9-way image classification set "raw" from GitHub (vaecherdt/grain-morphology-image-analysis); label vocabulary: fermentados, germinados, MEI, mancha parda, mofados, partidos, picados por insetos, queimados, vários defeitos.

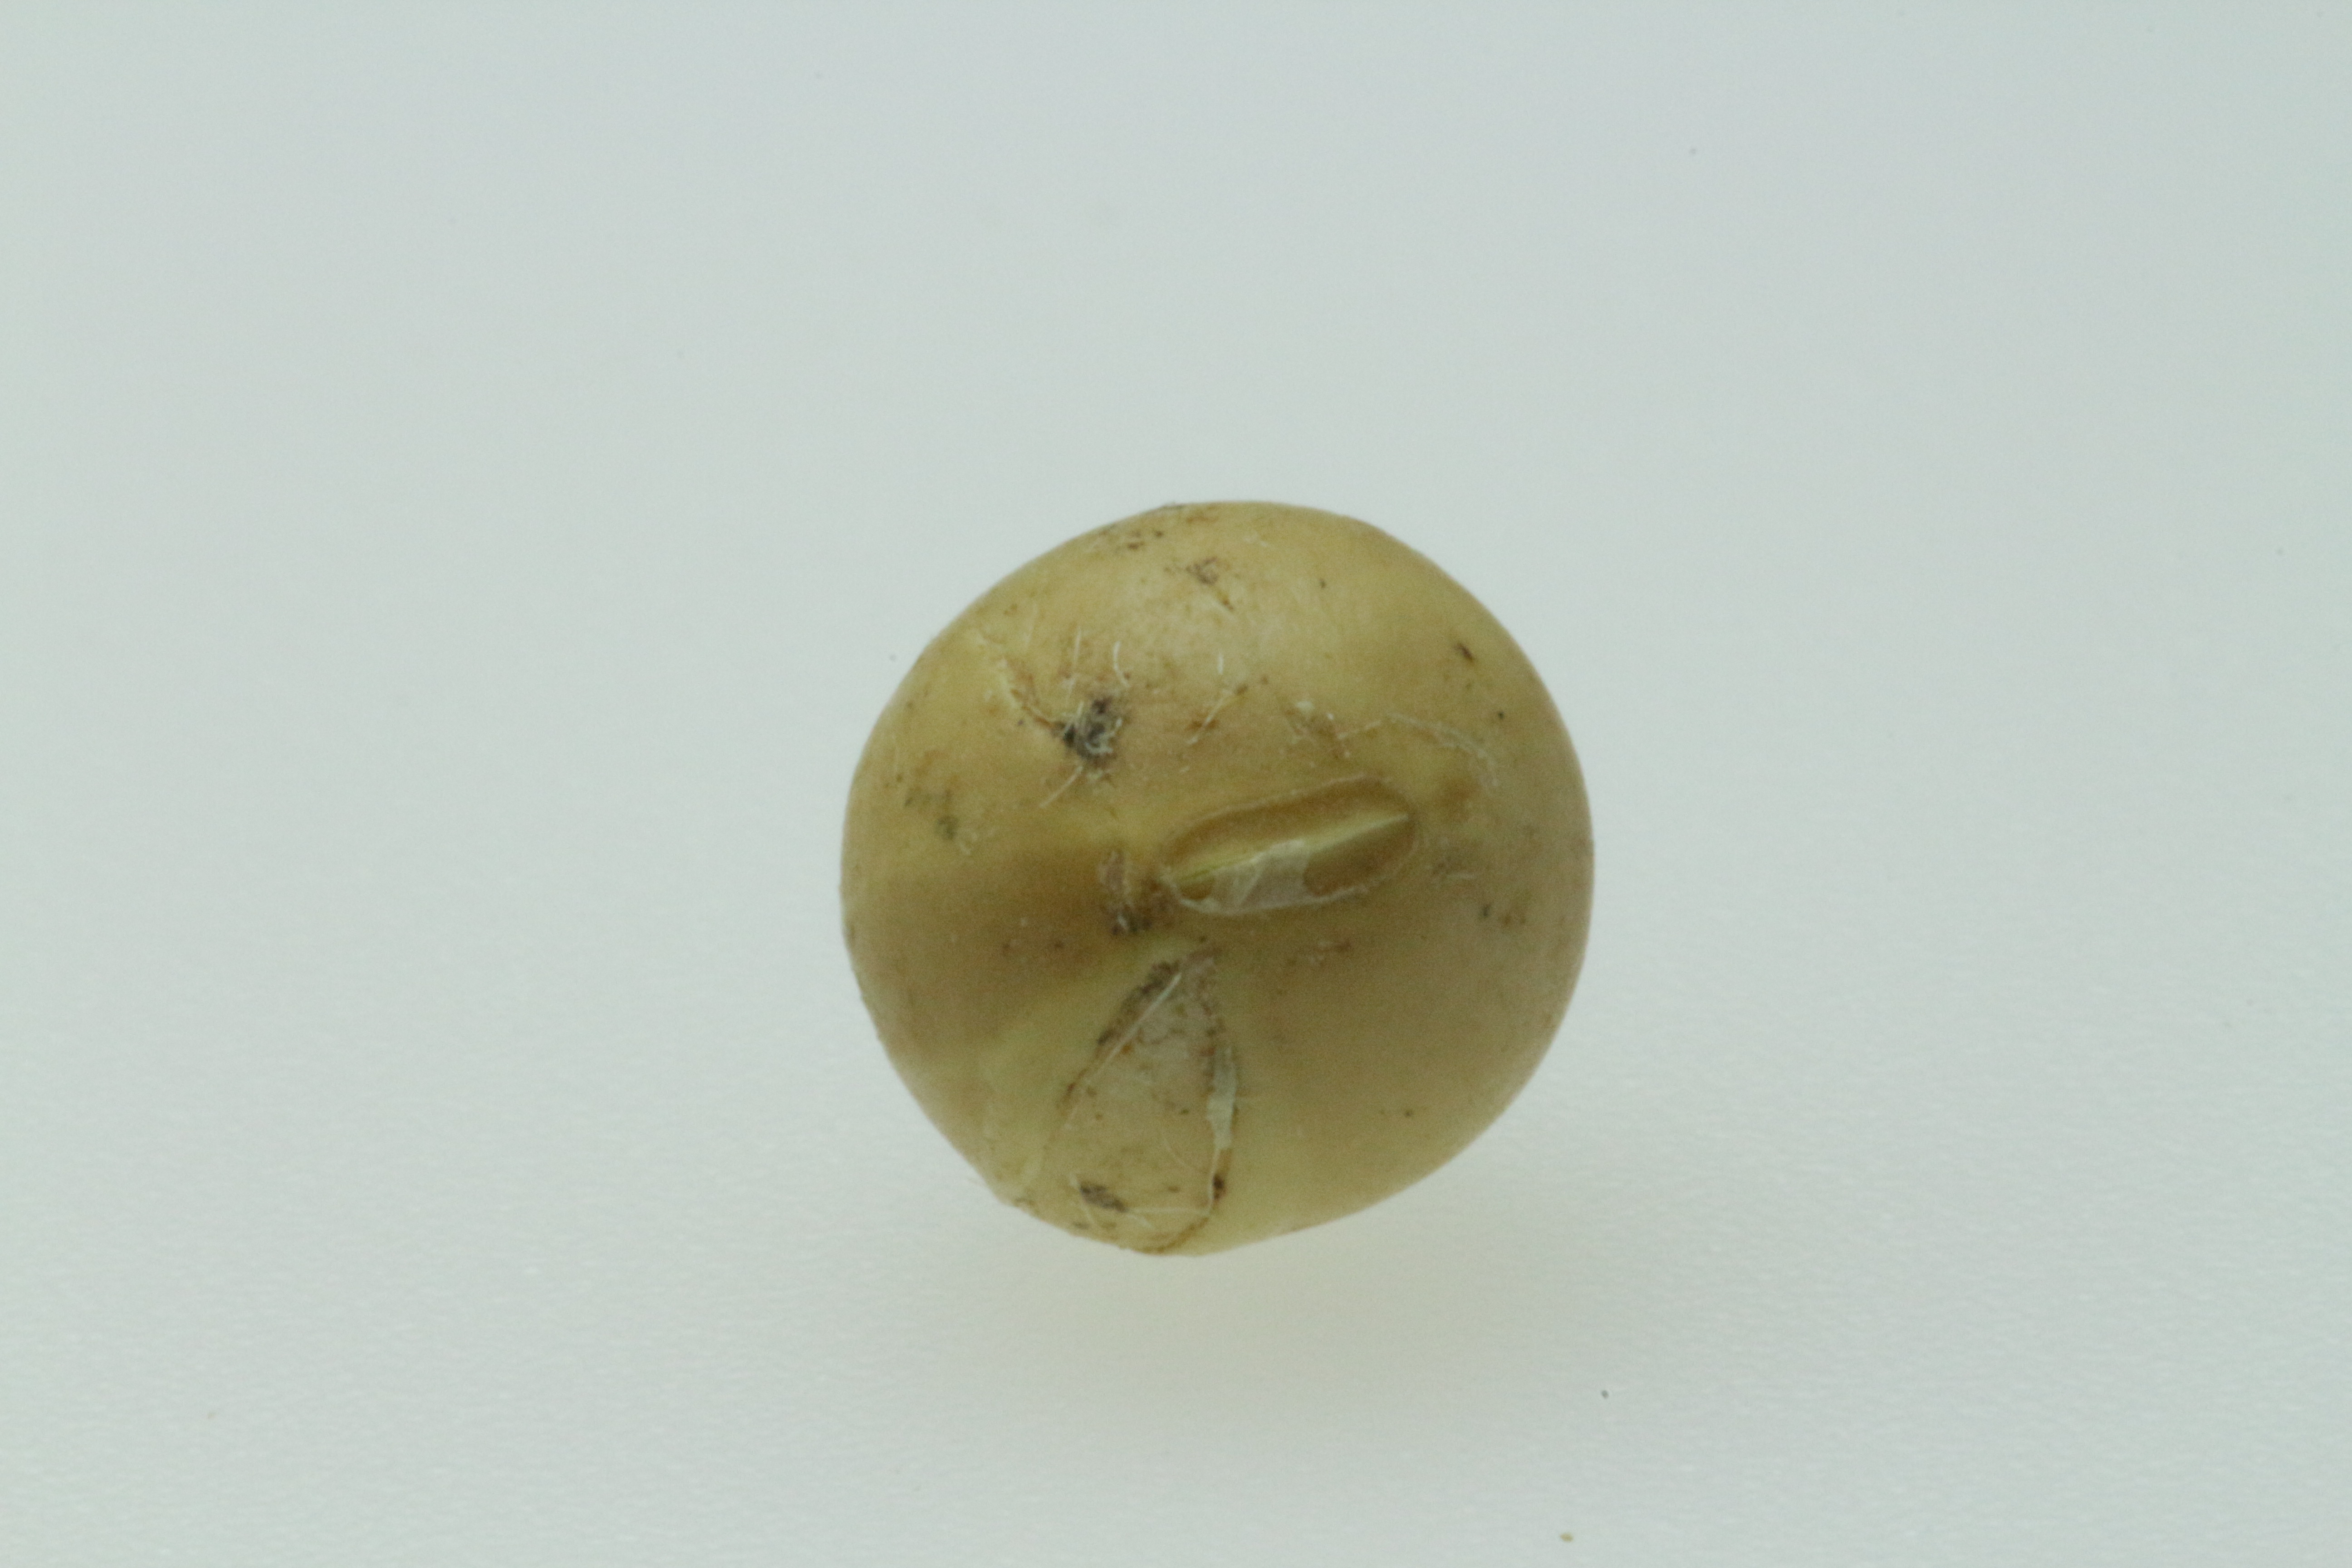
Label: partidos

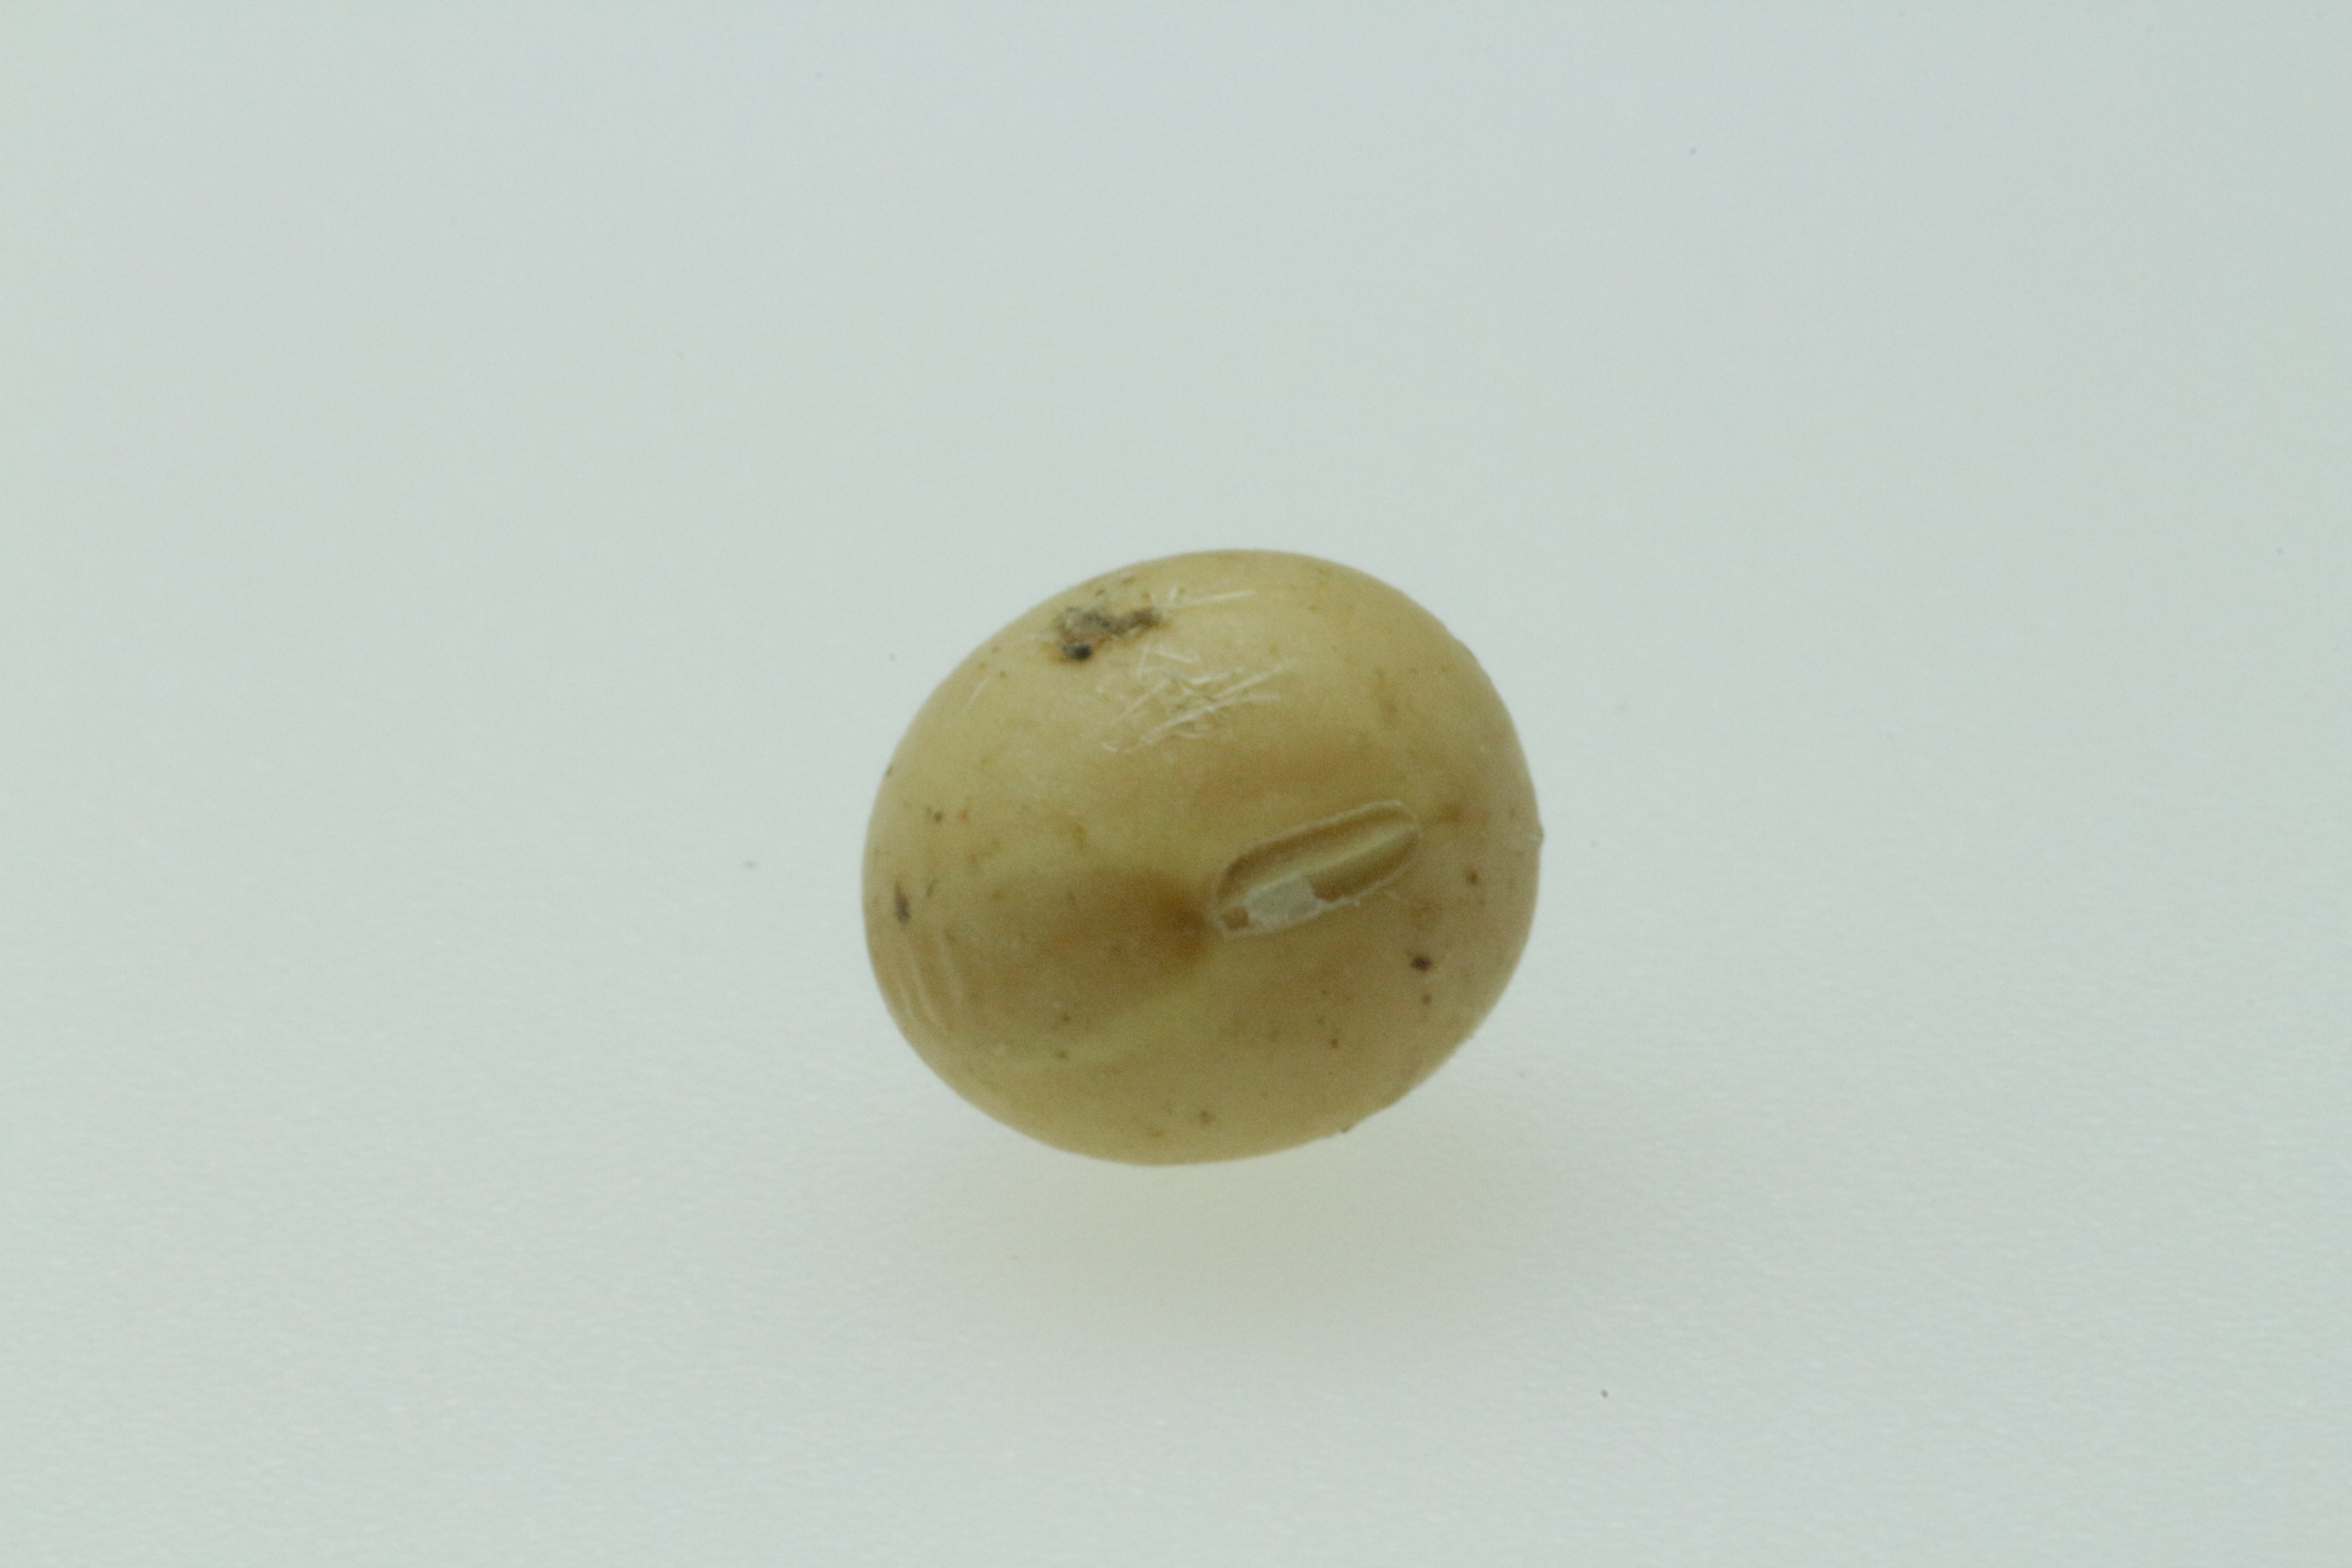
Label: mofados

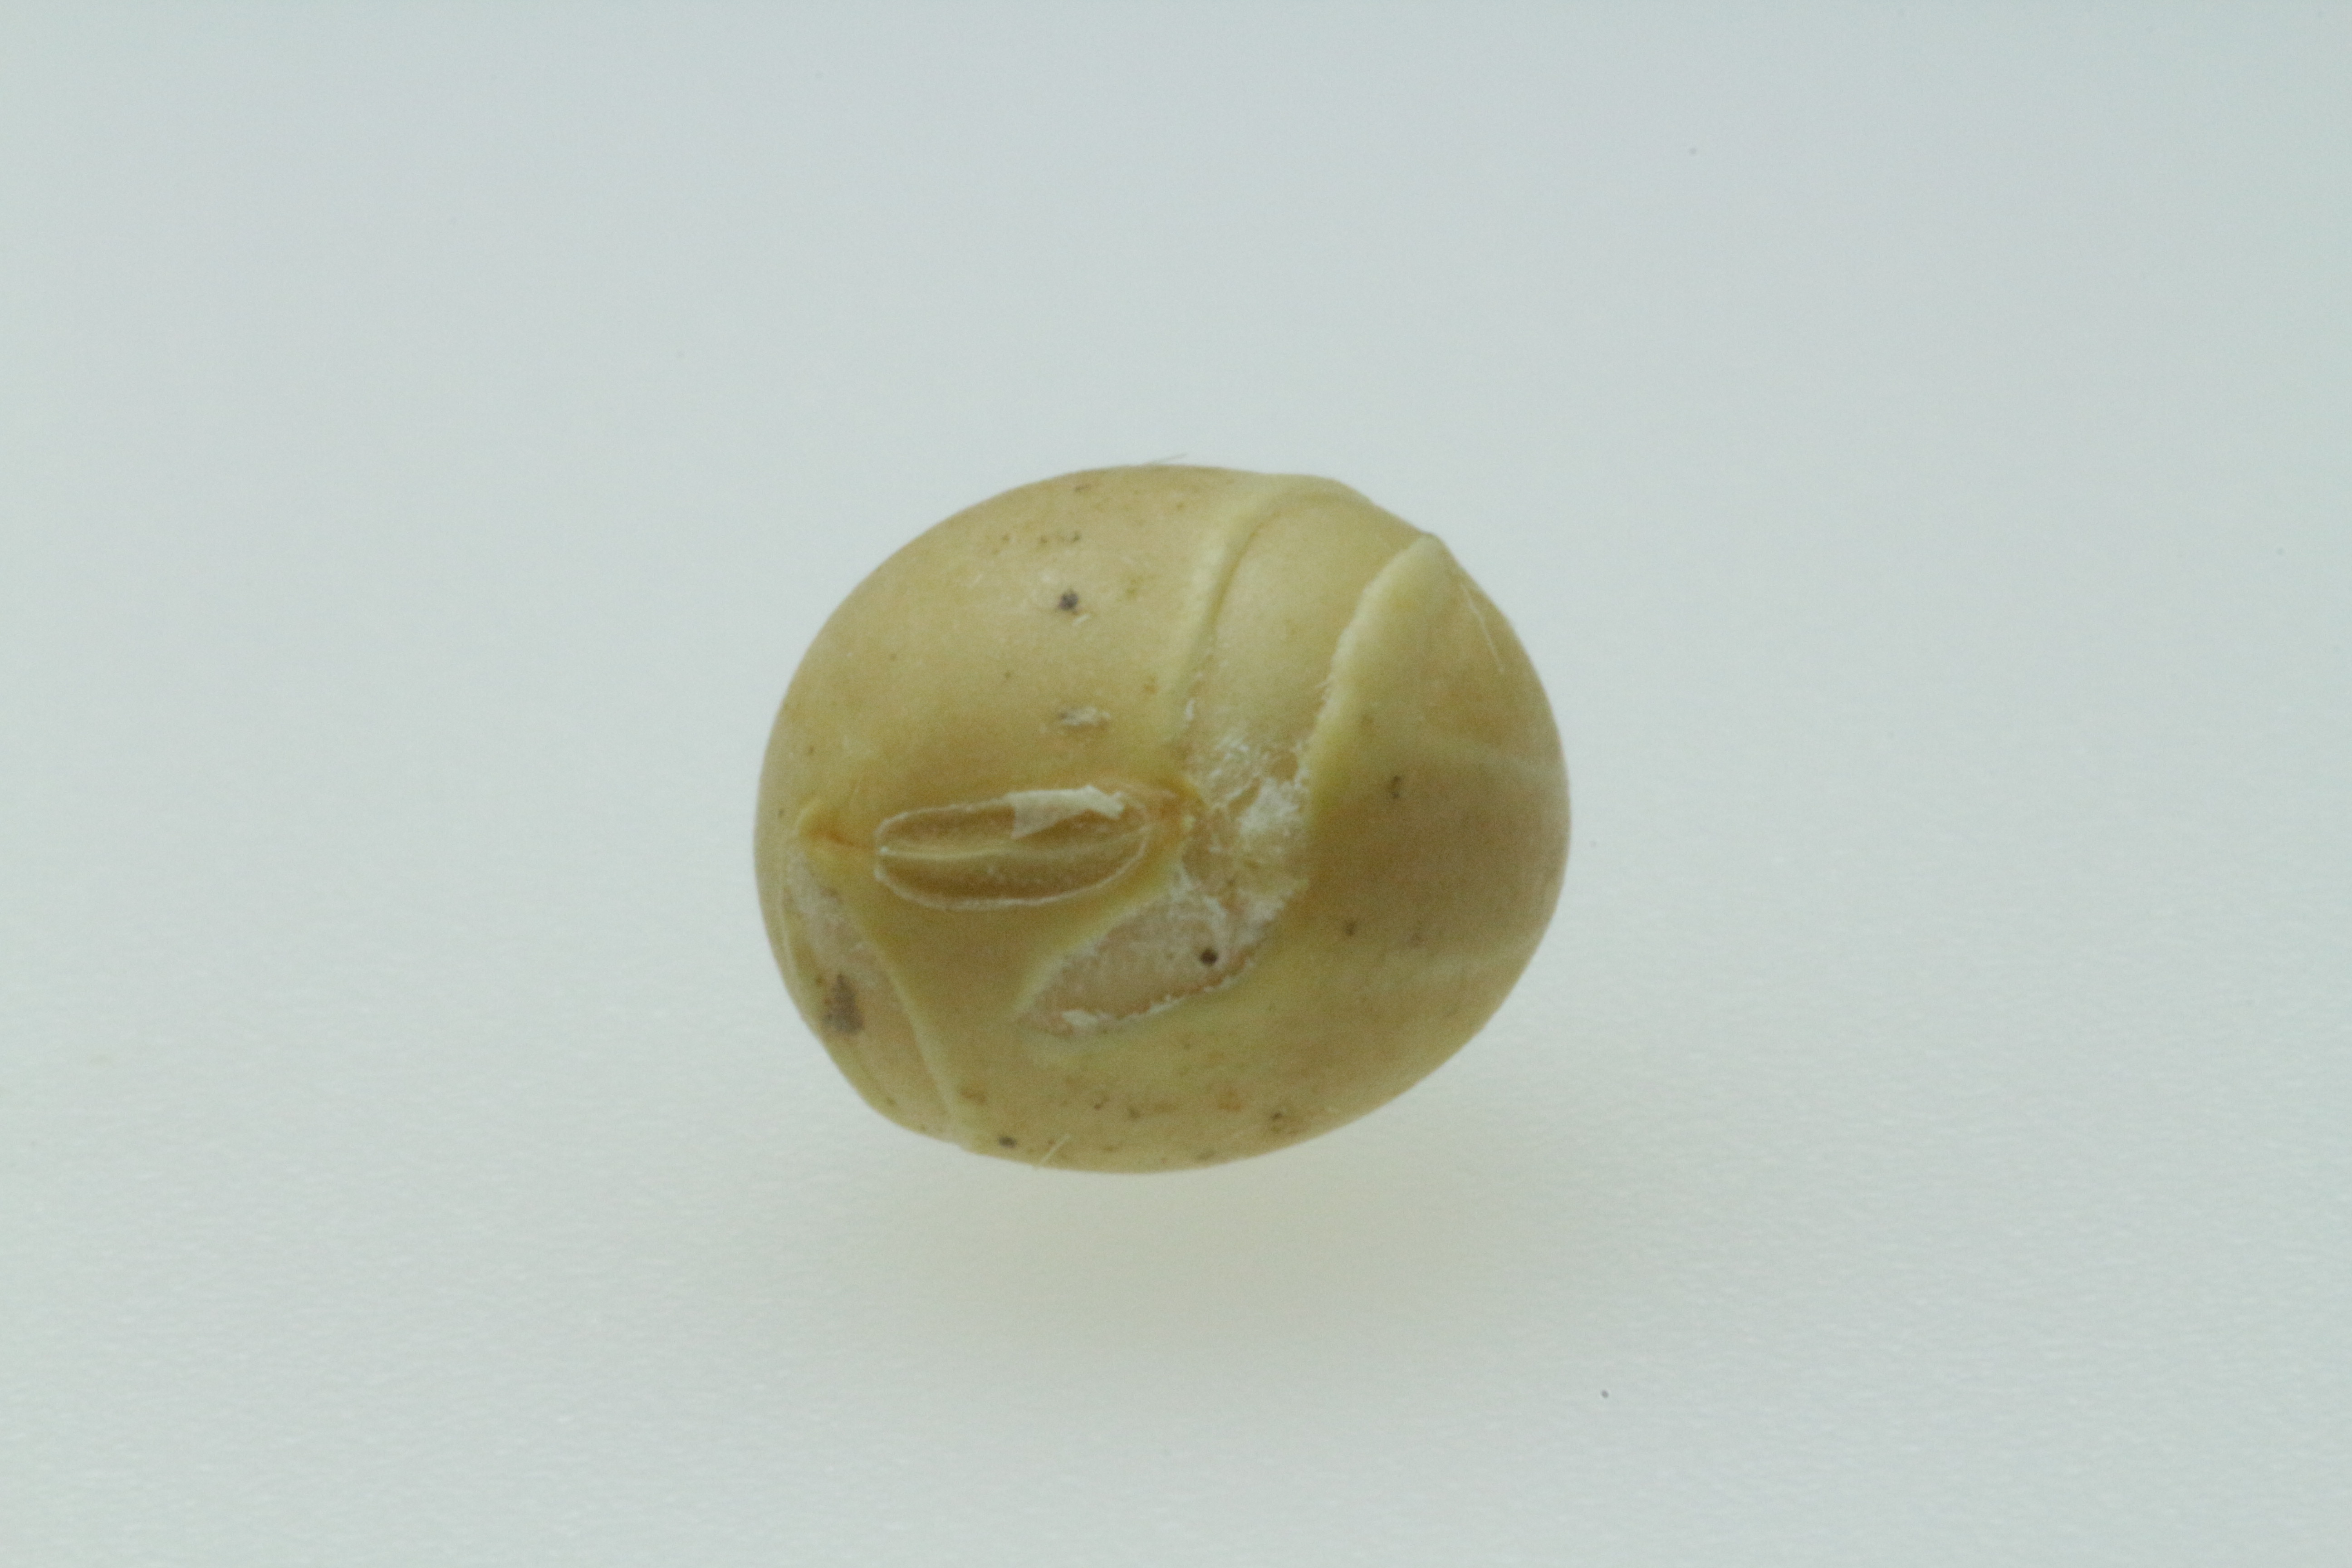
Label: picados por insetos

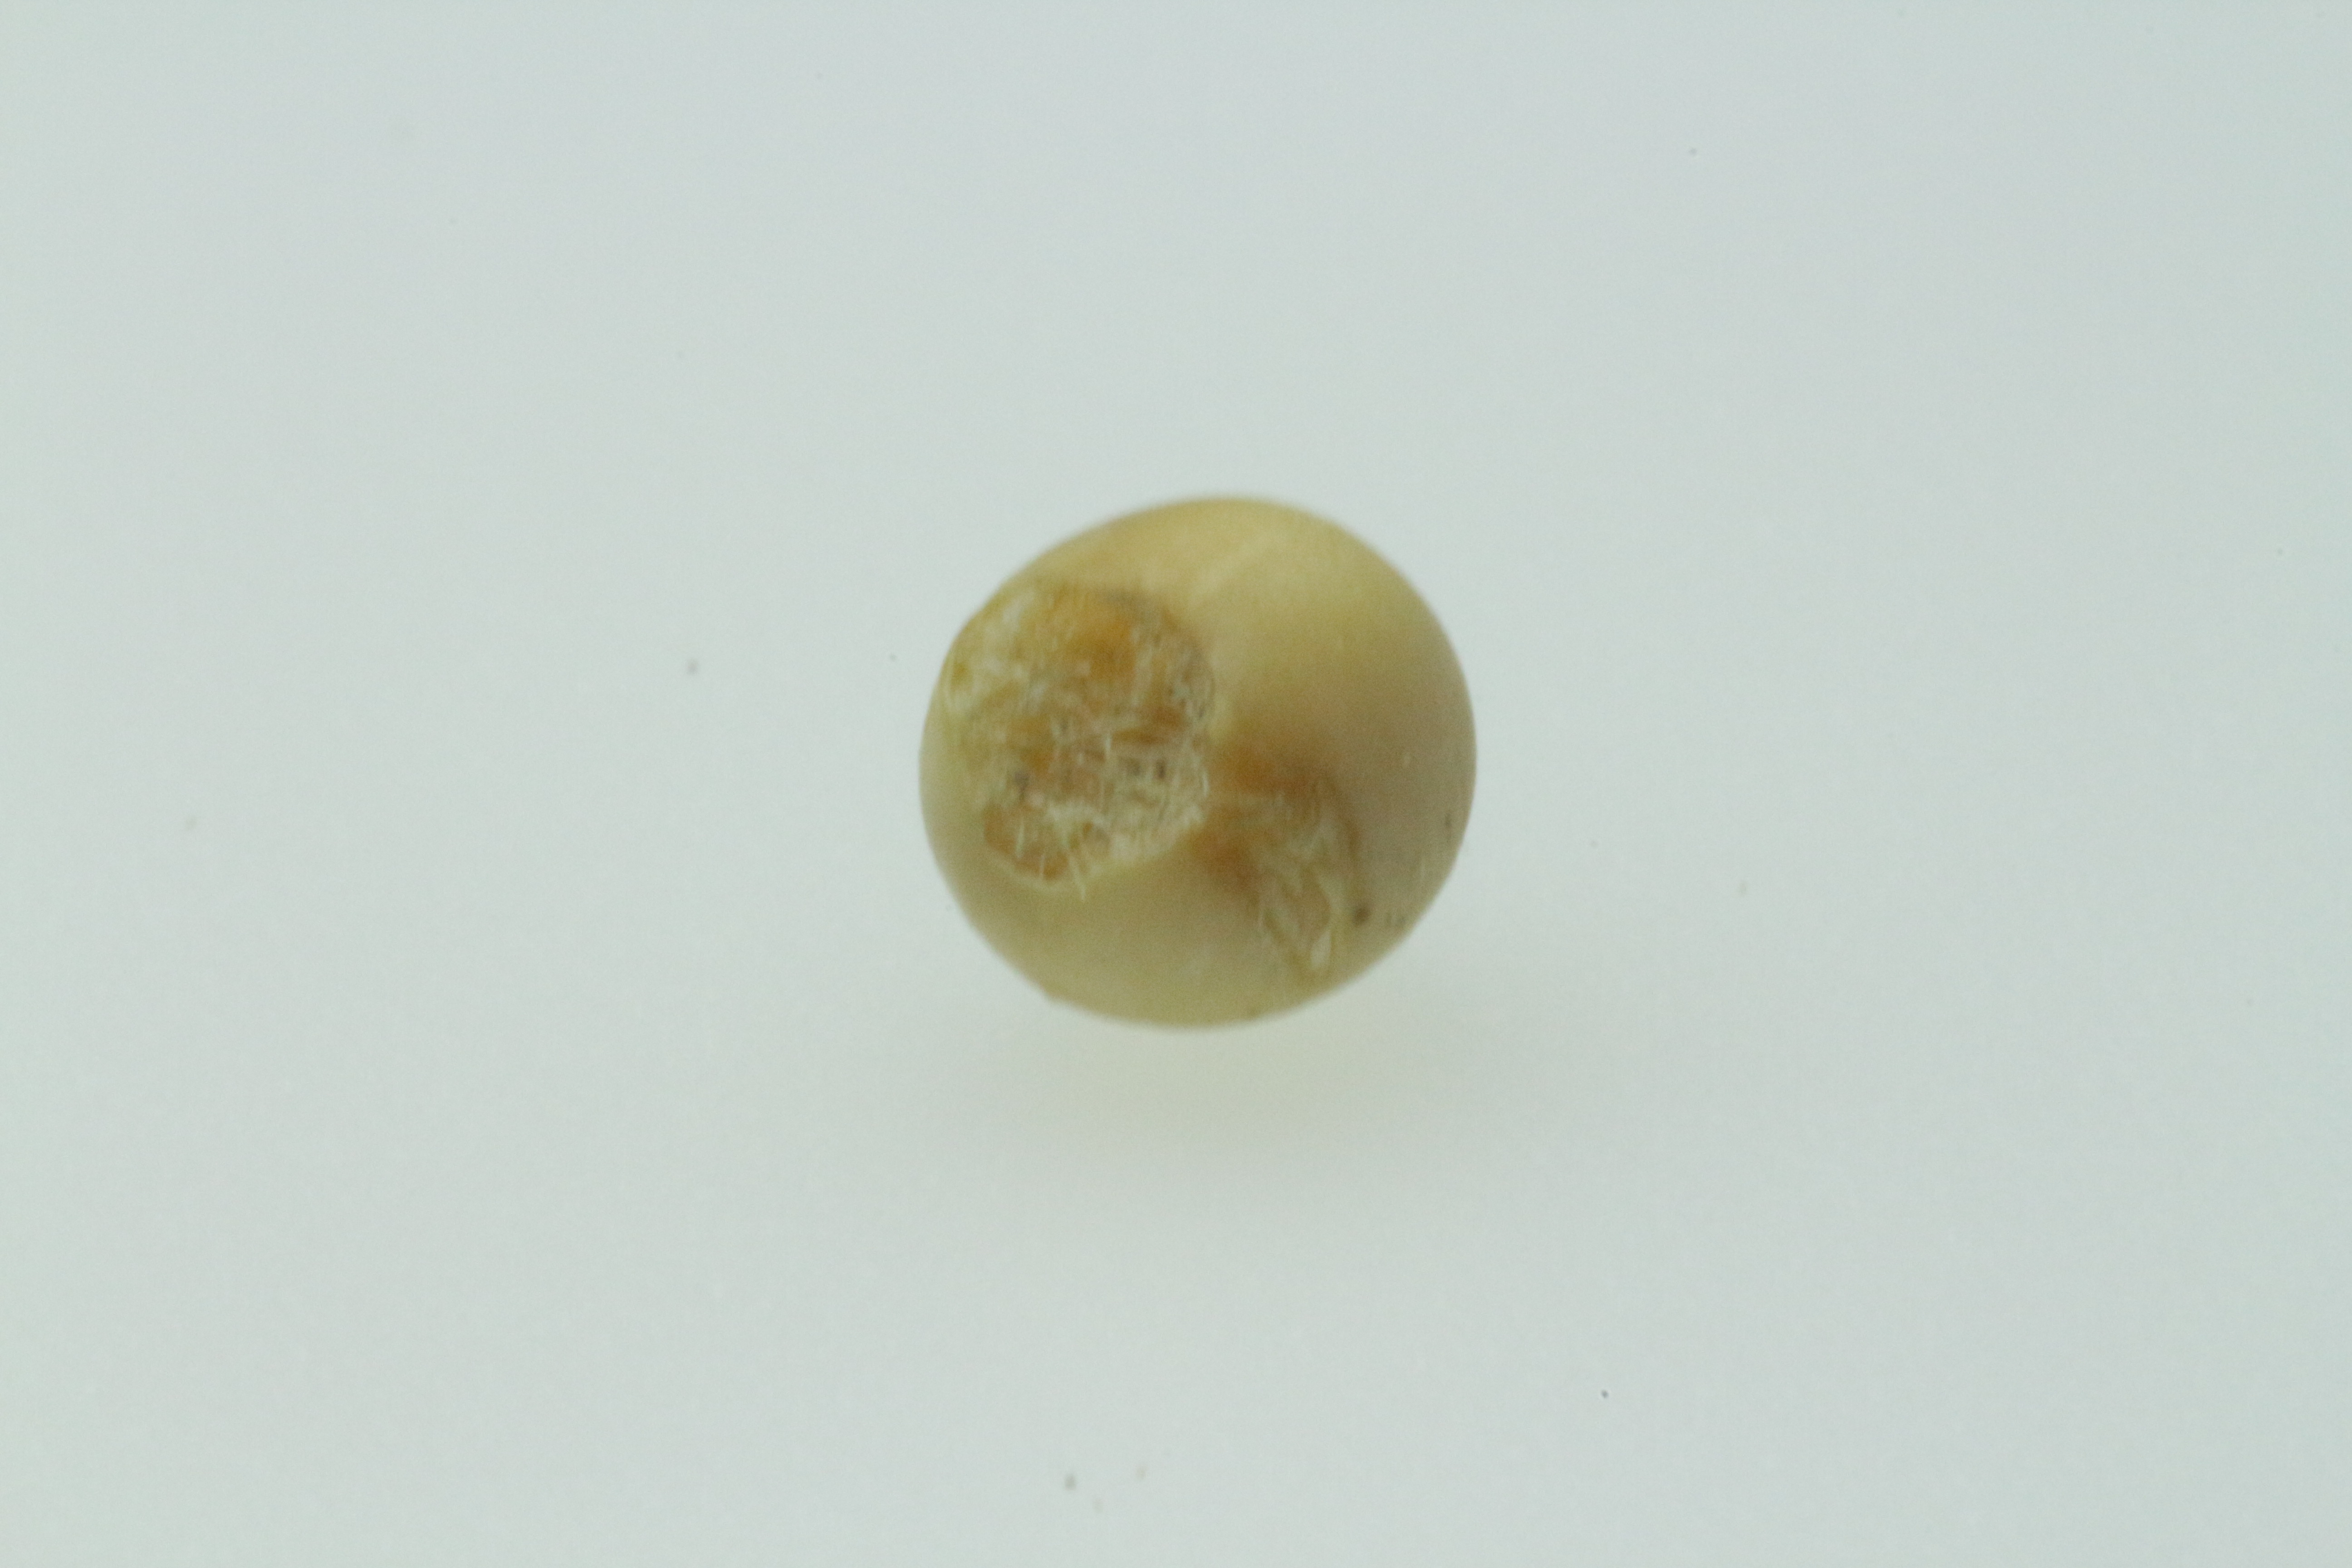
Label: vários defeitos

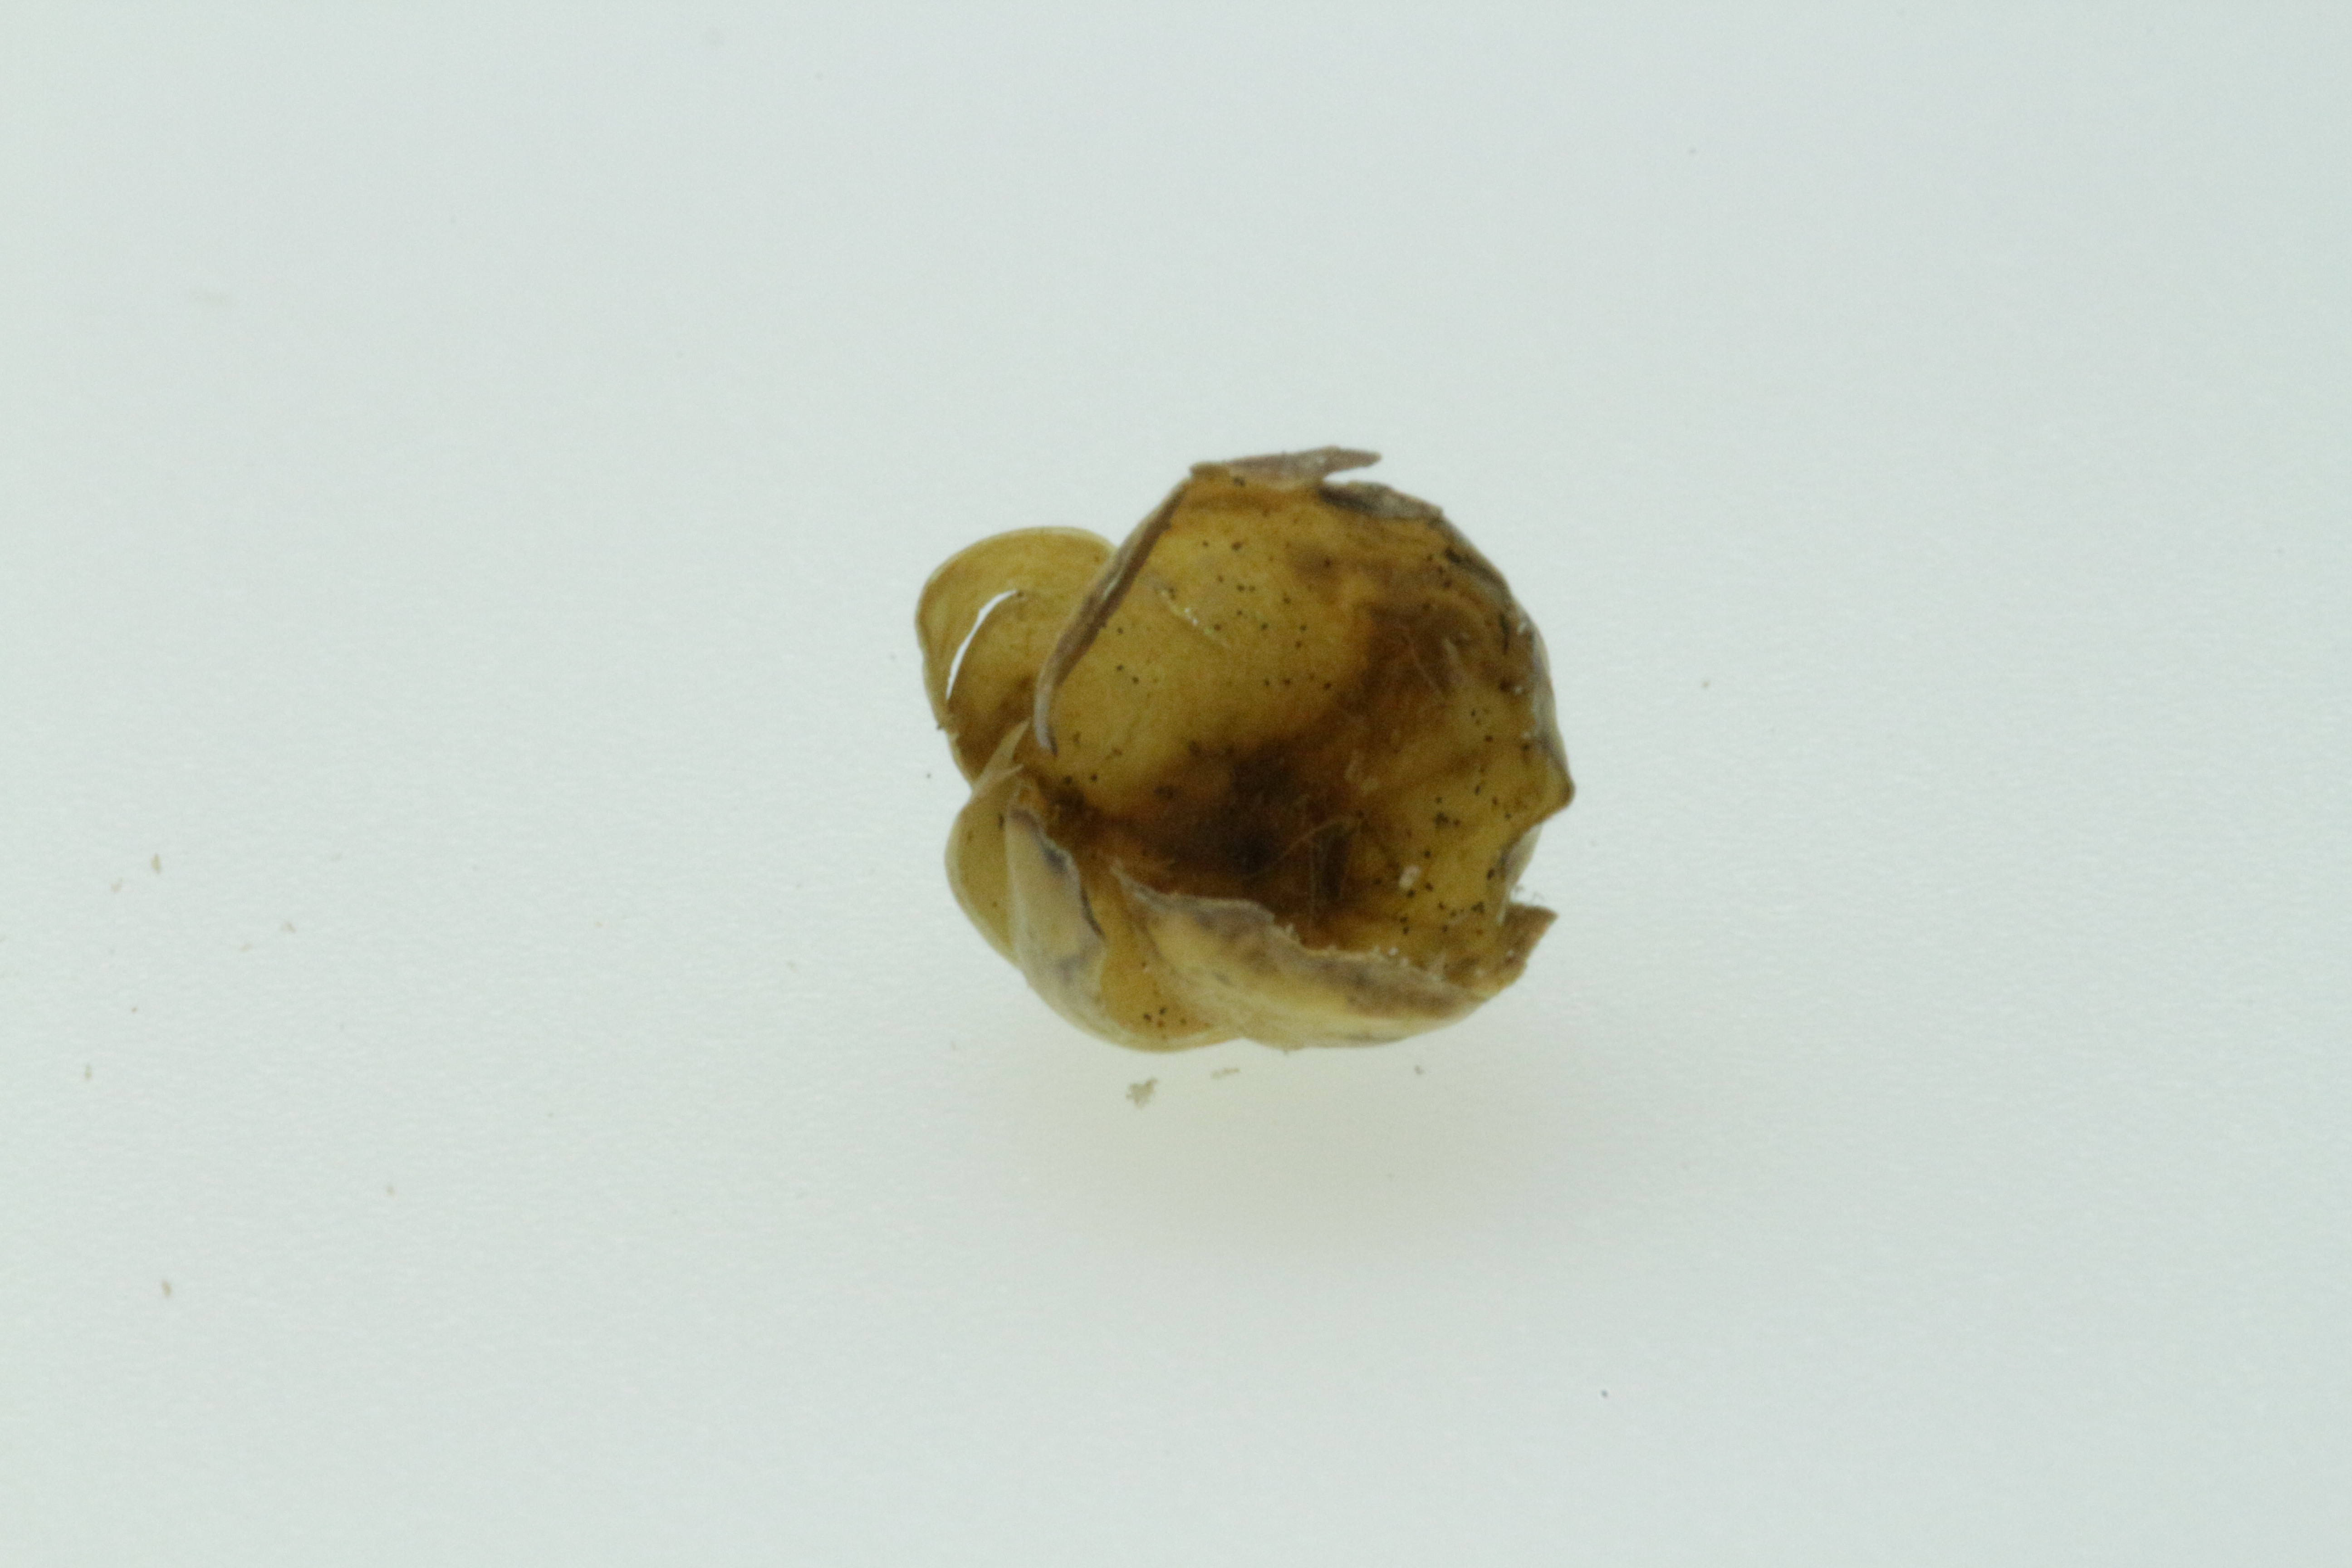
Label: MEI

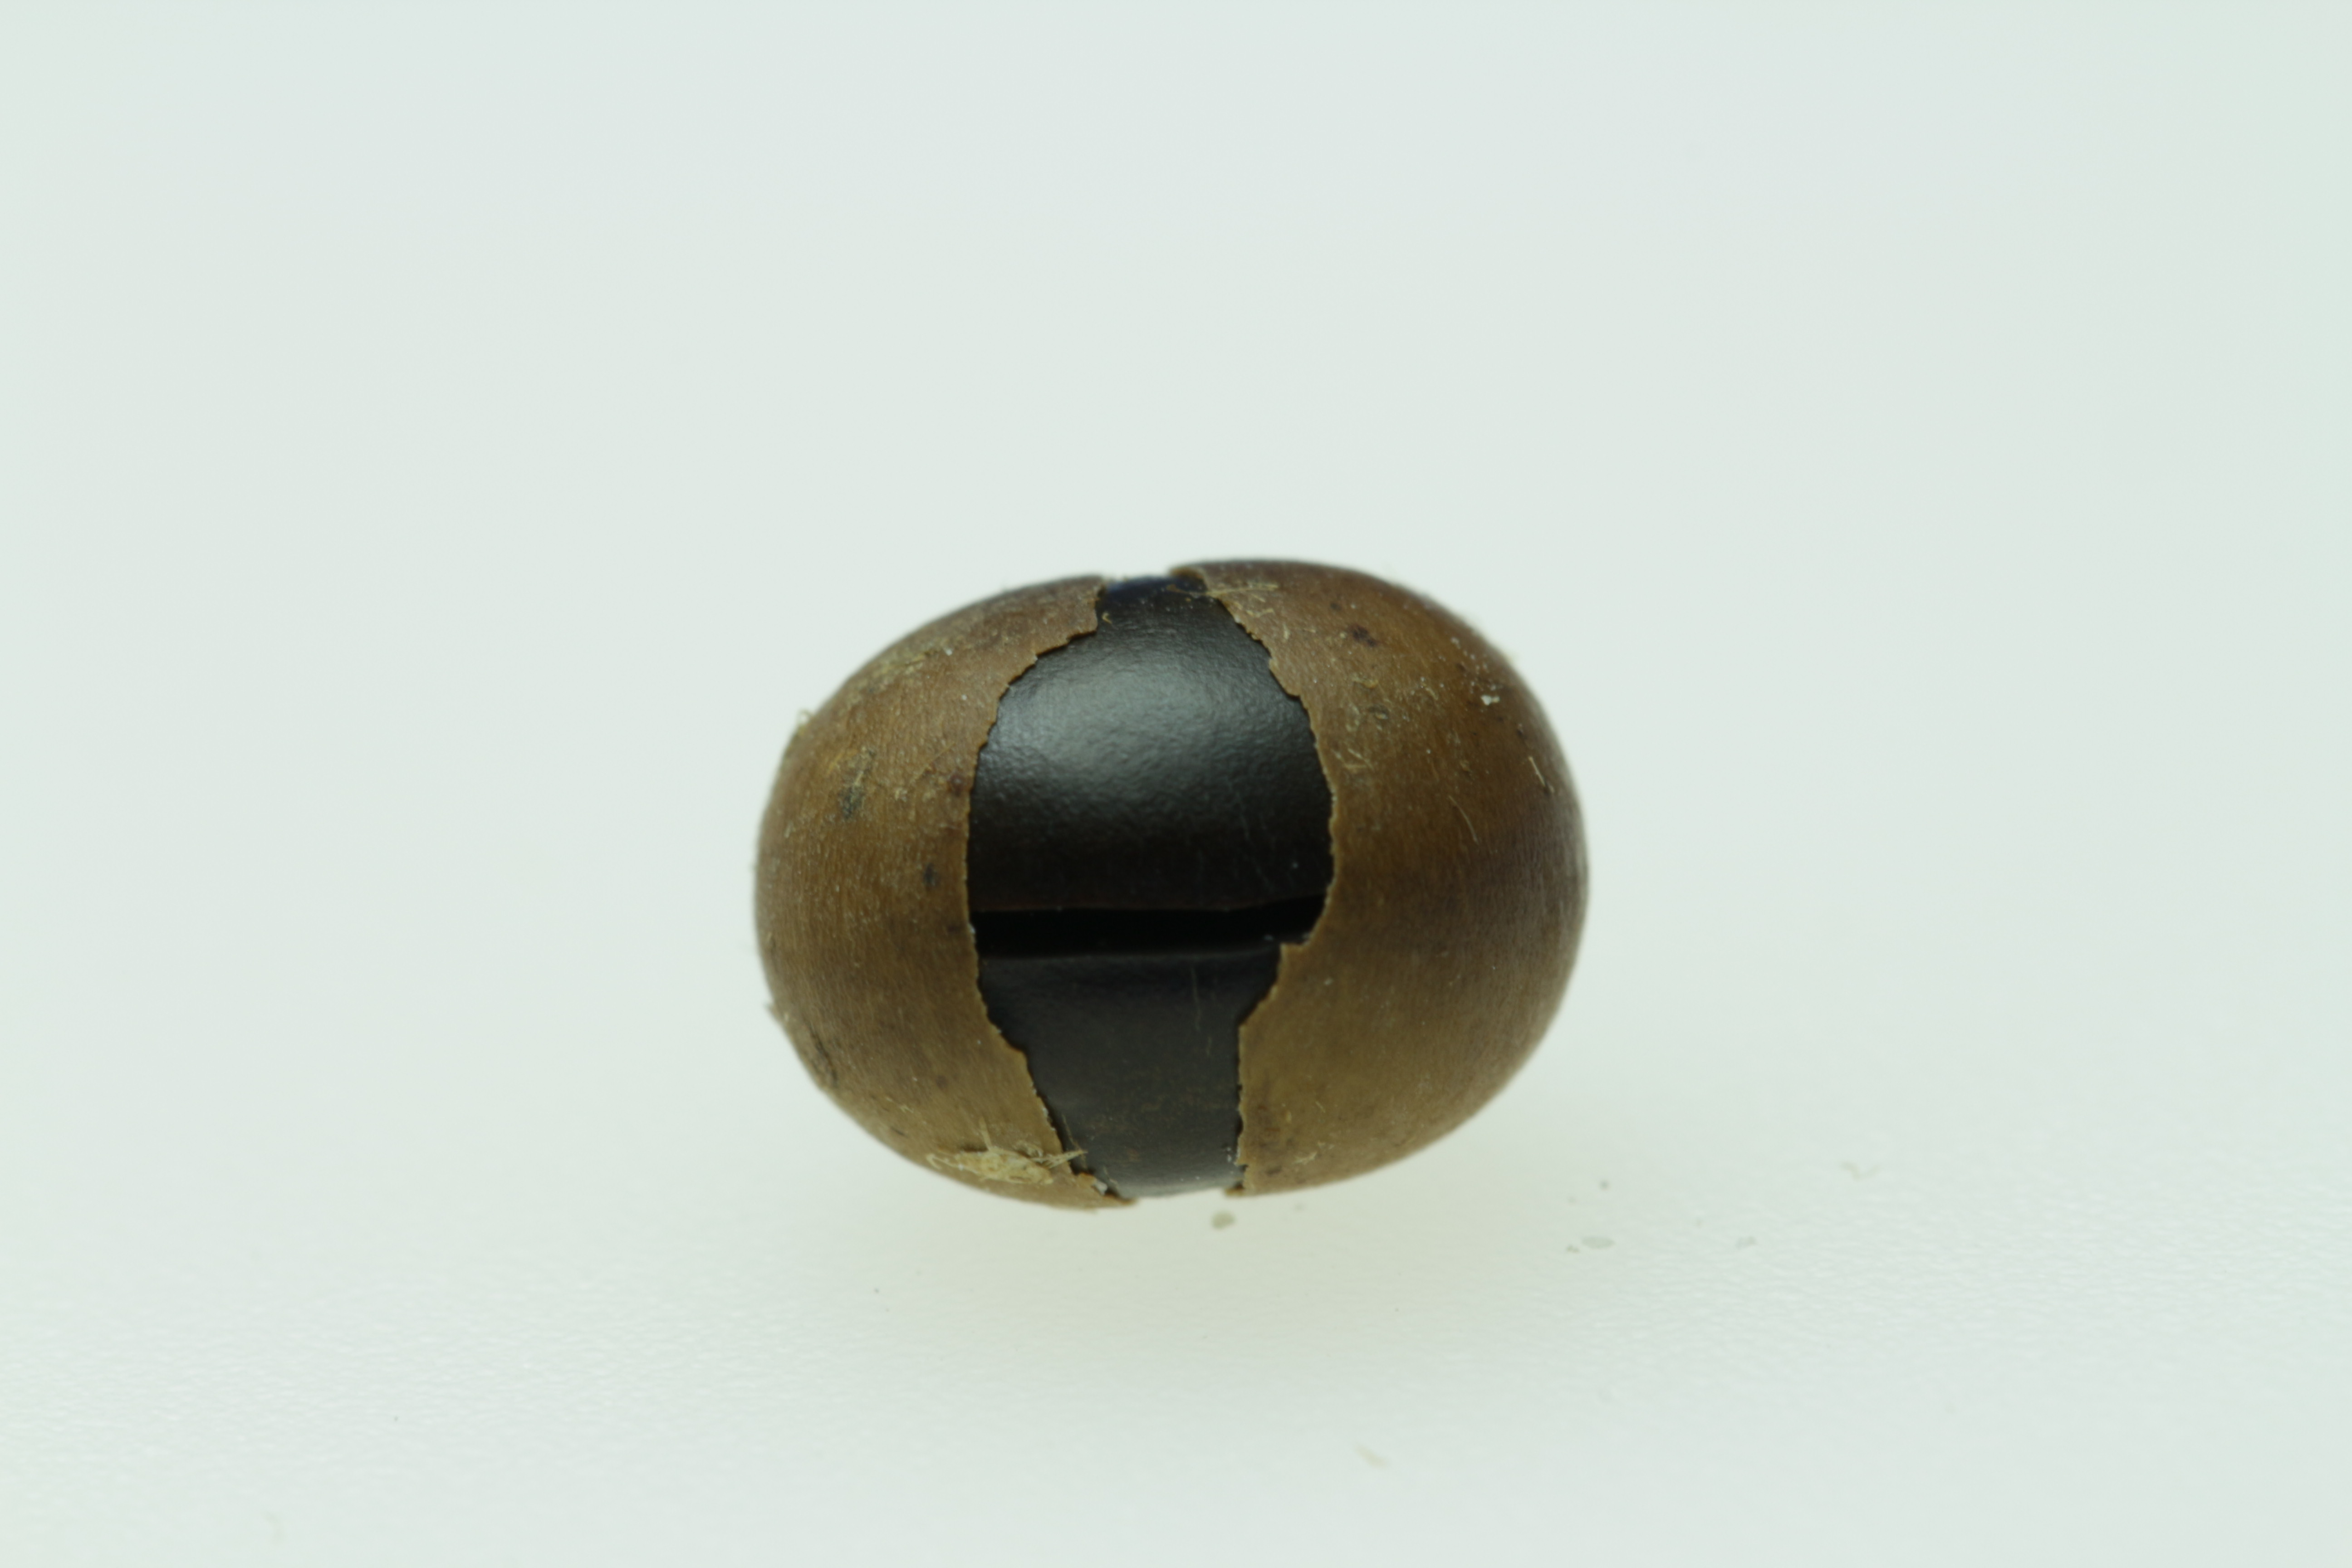
Label: queimados
